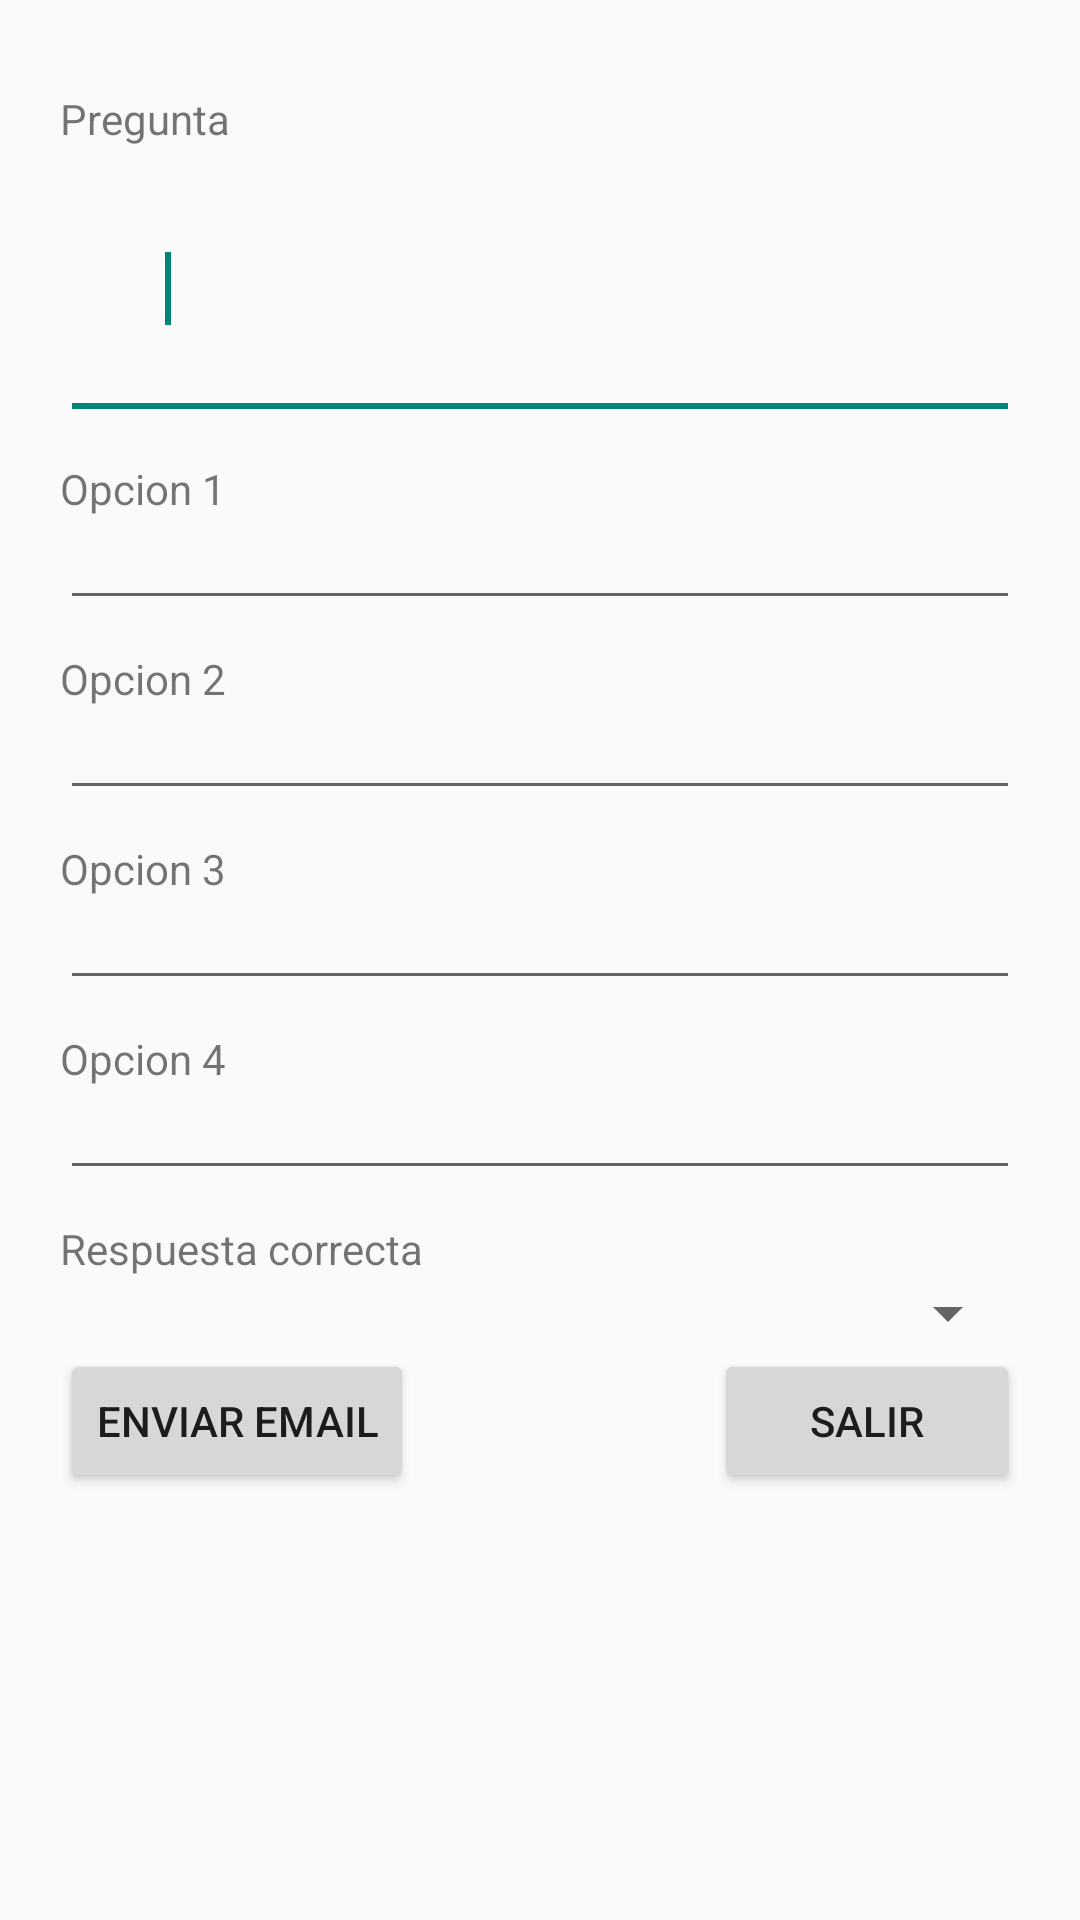

Layout XML and referenced resources for this Android screen:
<!-- AndroidManifest.xml: application theme AppTheme -->
<!-- res/layout/activity_send_mail.xml -->
<ScrollView xmlns:android="http://schemas.android.com/apk/res/android"
    android:layout_width="fill_parent"
    android:layout_height="fill_parent"
    android:layout_below="@+id/ScrollView" >
    <LinearLayout
        android:layout_width="fill_parent"
        android:layout_height="fill_parent"
        android:orientation="vertical"
        android:paddingLeft="20dp"
        android:paddingRight="20dp"
        android:paddingTop="30dp" >


        <TextView
            android:id="@+id/preguntaMail"
            android:layout_width="wrap_content"
            android:layout_height="wrap_content"
            android:text="Pregunta" />

        <EditText
            android:id="@+id/preguntaText"
            android:layout_width="match_parent"
            android:layout_height="wrap_content"
            android:inputType="textMultiLine"
            android:padding="35dp">
            <requestFocus />
        </EditText>

        <TextView
            android:id="@+id/opcion1Title"
            android:layout_width="wrap_content"
            android:layout_height="wrap_content"
            android:paddingTop="10dp"
            android:text="Opcion 1"

        />

        <EditText
            android:id="@+id/opcion1Text"
            android:layout_width="match_parent"
            android:layout_height="wrap_content"
            android:padding="5dp"/>

        <TextView
            android:id="@+id/opcion2Title"
            android:layout_width="wrap_content"
            android:layout_height="wrap_content"
            android:paddingTop="10dp"
            android:text="Opcion 2"

        />

        <EditText
            android:id="@+id/opcion2Text"
            android:layout_width="match_parent"
            android:layout_height="wrap_content"
            android:padding="5dp"/>

        <TextView
            android:id="@+id/opcion3Title"
            android:layout_width="wrap_content"
            android:layout_height="wrap_content"
            android:paddingTop="10dp"
            android:text="Opcion 3"/>

        <EditText
            android:id="@+id/opcion3Text"
            android:layout_width="match_parent"
            android:layout_height="wrap_content"
            android:padding="5dp"/>
        <TextView
            android:id="@+id/opcion4Title"
            android:layout_width="wrap_content"
            android:layout_height="wrap_content"
            android:paddingTop="10dp"
            android:text="Opcion 4"
        />

        <EditText
            android:id="@+id/opcion4Text"
            android:layout_width="match_parent"
            android:layout_height="wrap_content"
            android:padding="5dp"/>

        <TextView
            android:id="@+id/opcionVerdadera"
            android:layout_width="wrap_content"
            android:layout_height="wrap_content"
            android:paddingTop="10dp"
            android:text="Respuesta correcta"
            />

        
        <Spinner android:id="@+id/CmbOpciones"
            android:layout_width="match_parent"
            android:layout_height="wrap_content" />
        <LinearLayout
            android:layout_width="fill_parent"
            android:layout_height="wrap_content"
            android:orientation="horizontal">
            <Button
                android:id="@+id/button1"
                android:layout_width="wrap_content"
                android:layout_height="wrap_content"
                android:text="Enviar Email"/>

            <Button
                android:id="@+id/salirPreg"
                android:layout_width="fill_parent"
                android:layout_height="wrap_content"
                android:text="Salir"
                android:layout_marginLeft="100dp"/>
        </LinearLayout>


    </LinearLayout>
</ScrollView>
<!-- resources referenced by this layout -->
<resources>
  <style name="AppTheme" parent="Theme.AppCompat.Light.DarkActionBar">
          
      </style>
</resources>
